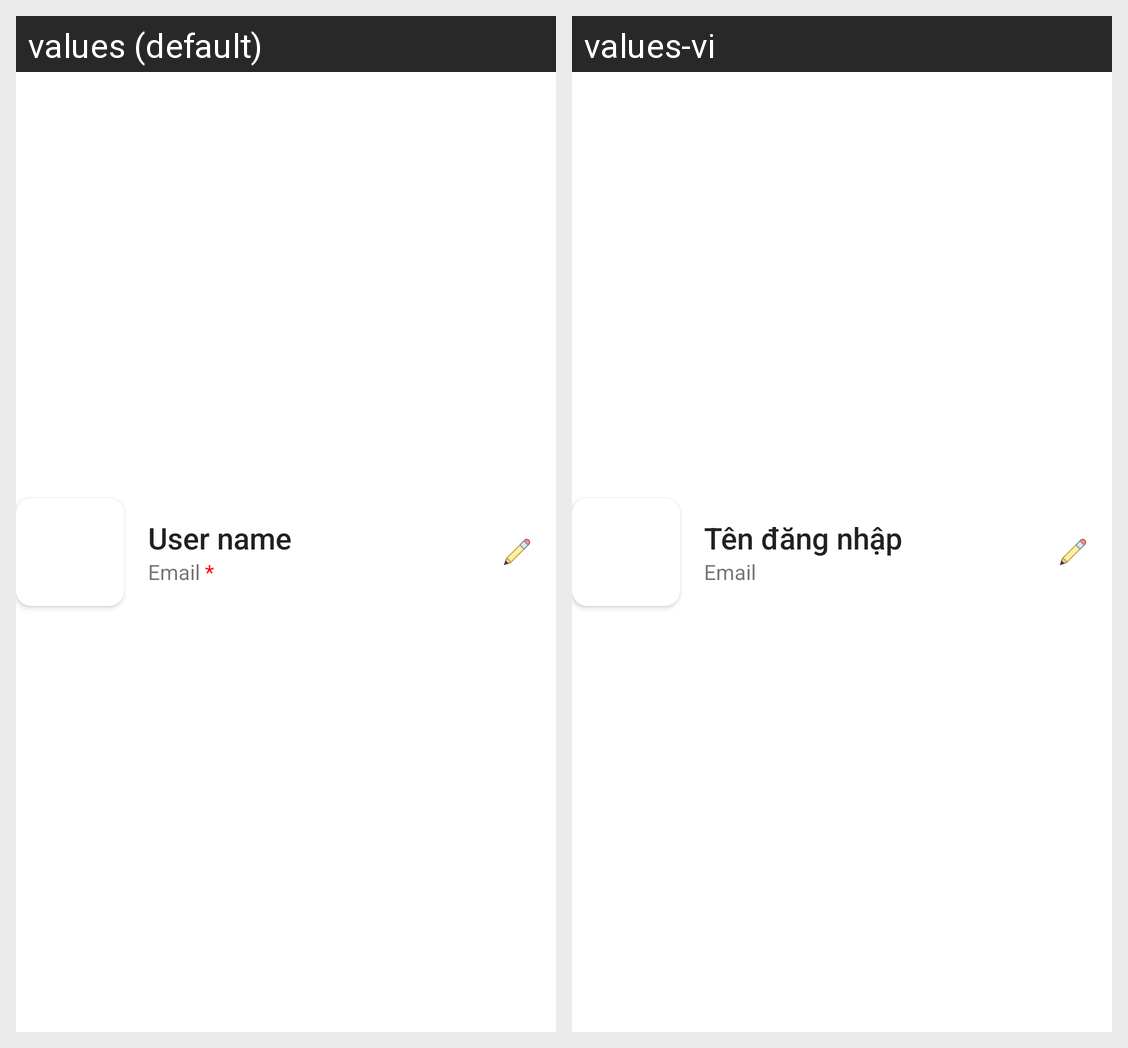

This grid shows one Android layout under two languages. Give, for every string resource on the screen, its name, the default text and each shown locale's text.
Android screen res/layout/user_item.xml rendered under 2 locales, left to right: values (default), values-vi. Device: Nexus 5 (rendered at 1080×1920; each locale shown at half size, 540×960, under a caption strip naming it); theme Theme.Nimpe.
Strings drawn on this screen, with the default value and each locale's value (text and hints the layout hard-codes, and strings that could not be matched under every locale, appear in the picture but are not listed):

username
  values: User name
  values-vi: Tên đăng nhập

email
  values: Email *
  values-vi: Email
